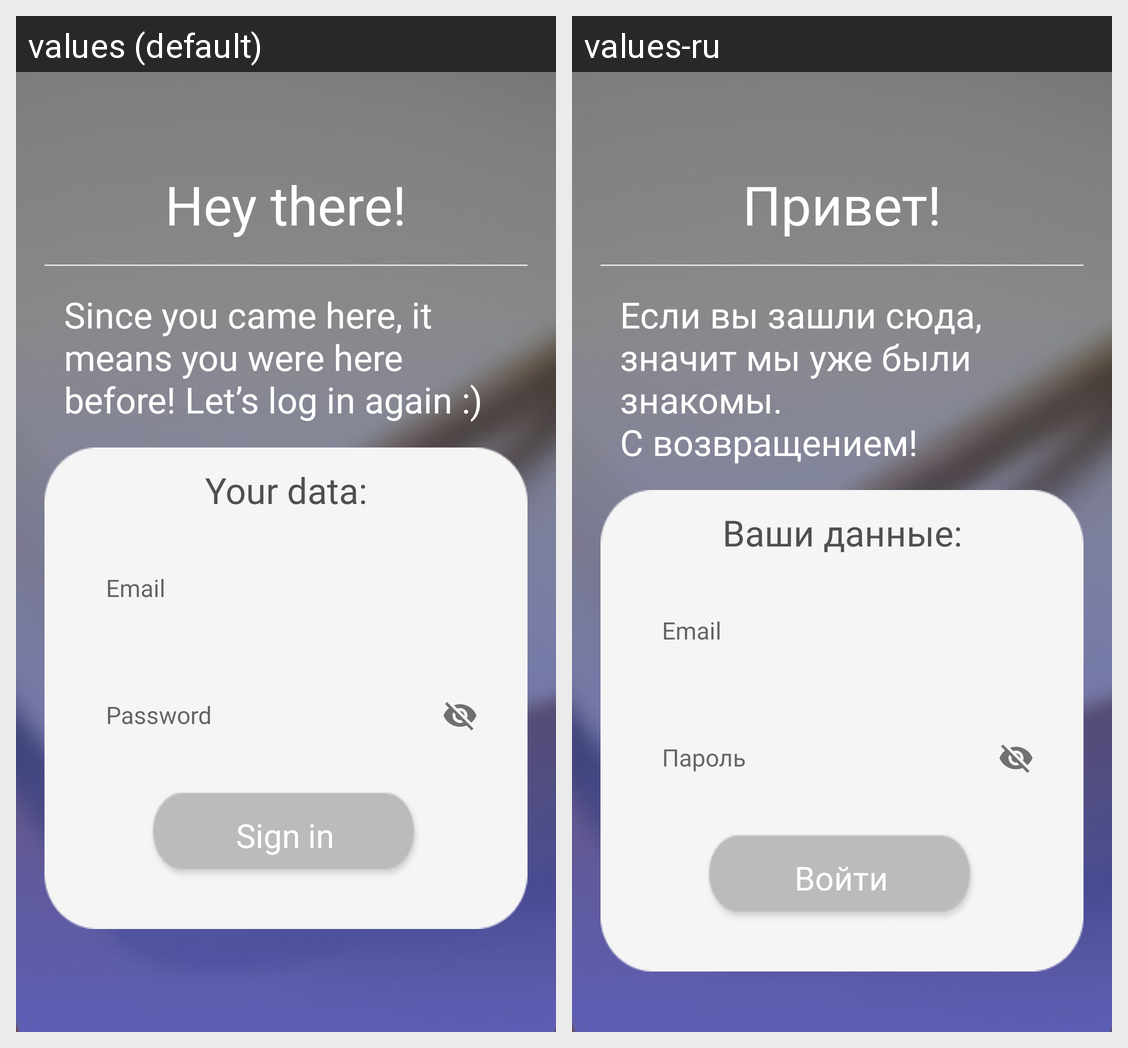

The Android screen above is rendered under two locales of the same app. Produce the string resources it draws, with the default and per-locale values.
Android screen res/layout/activity_login.xml rendered under 2 locales, left to right: values (default), values-ru. Device: Nexus 5 (rendered at 1080×1920; each locale shown at half size, 540×960, under a caption strip naming it); theme Theme.AppCompat.Light.NoActionBar.
Strings drawn on this screen, with the default value and each locale's value (text and hints the layout hard-codes, and strings that could not be matched under every locale, appear in the picture but are not listed):

login_text1
  values: Hey there!
  values-ru: Привет!

login_text11
  values: Since you came here, it means you were here before! Let’s log in again :)
  values-ru: Если вы зашли сюда, значит мы уже были знакомы.
      С возвращением!

login_text2
  values: Your data:
  values-ru: Ваши данные:

sign_in
  values: Sign in
  values-ru: Войти

login_password
  values: Password
  values-ru: Пароль

login_email
  values: Email
  values-ru: Email
